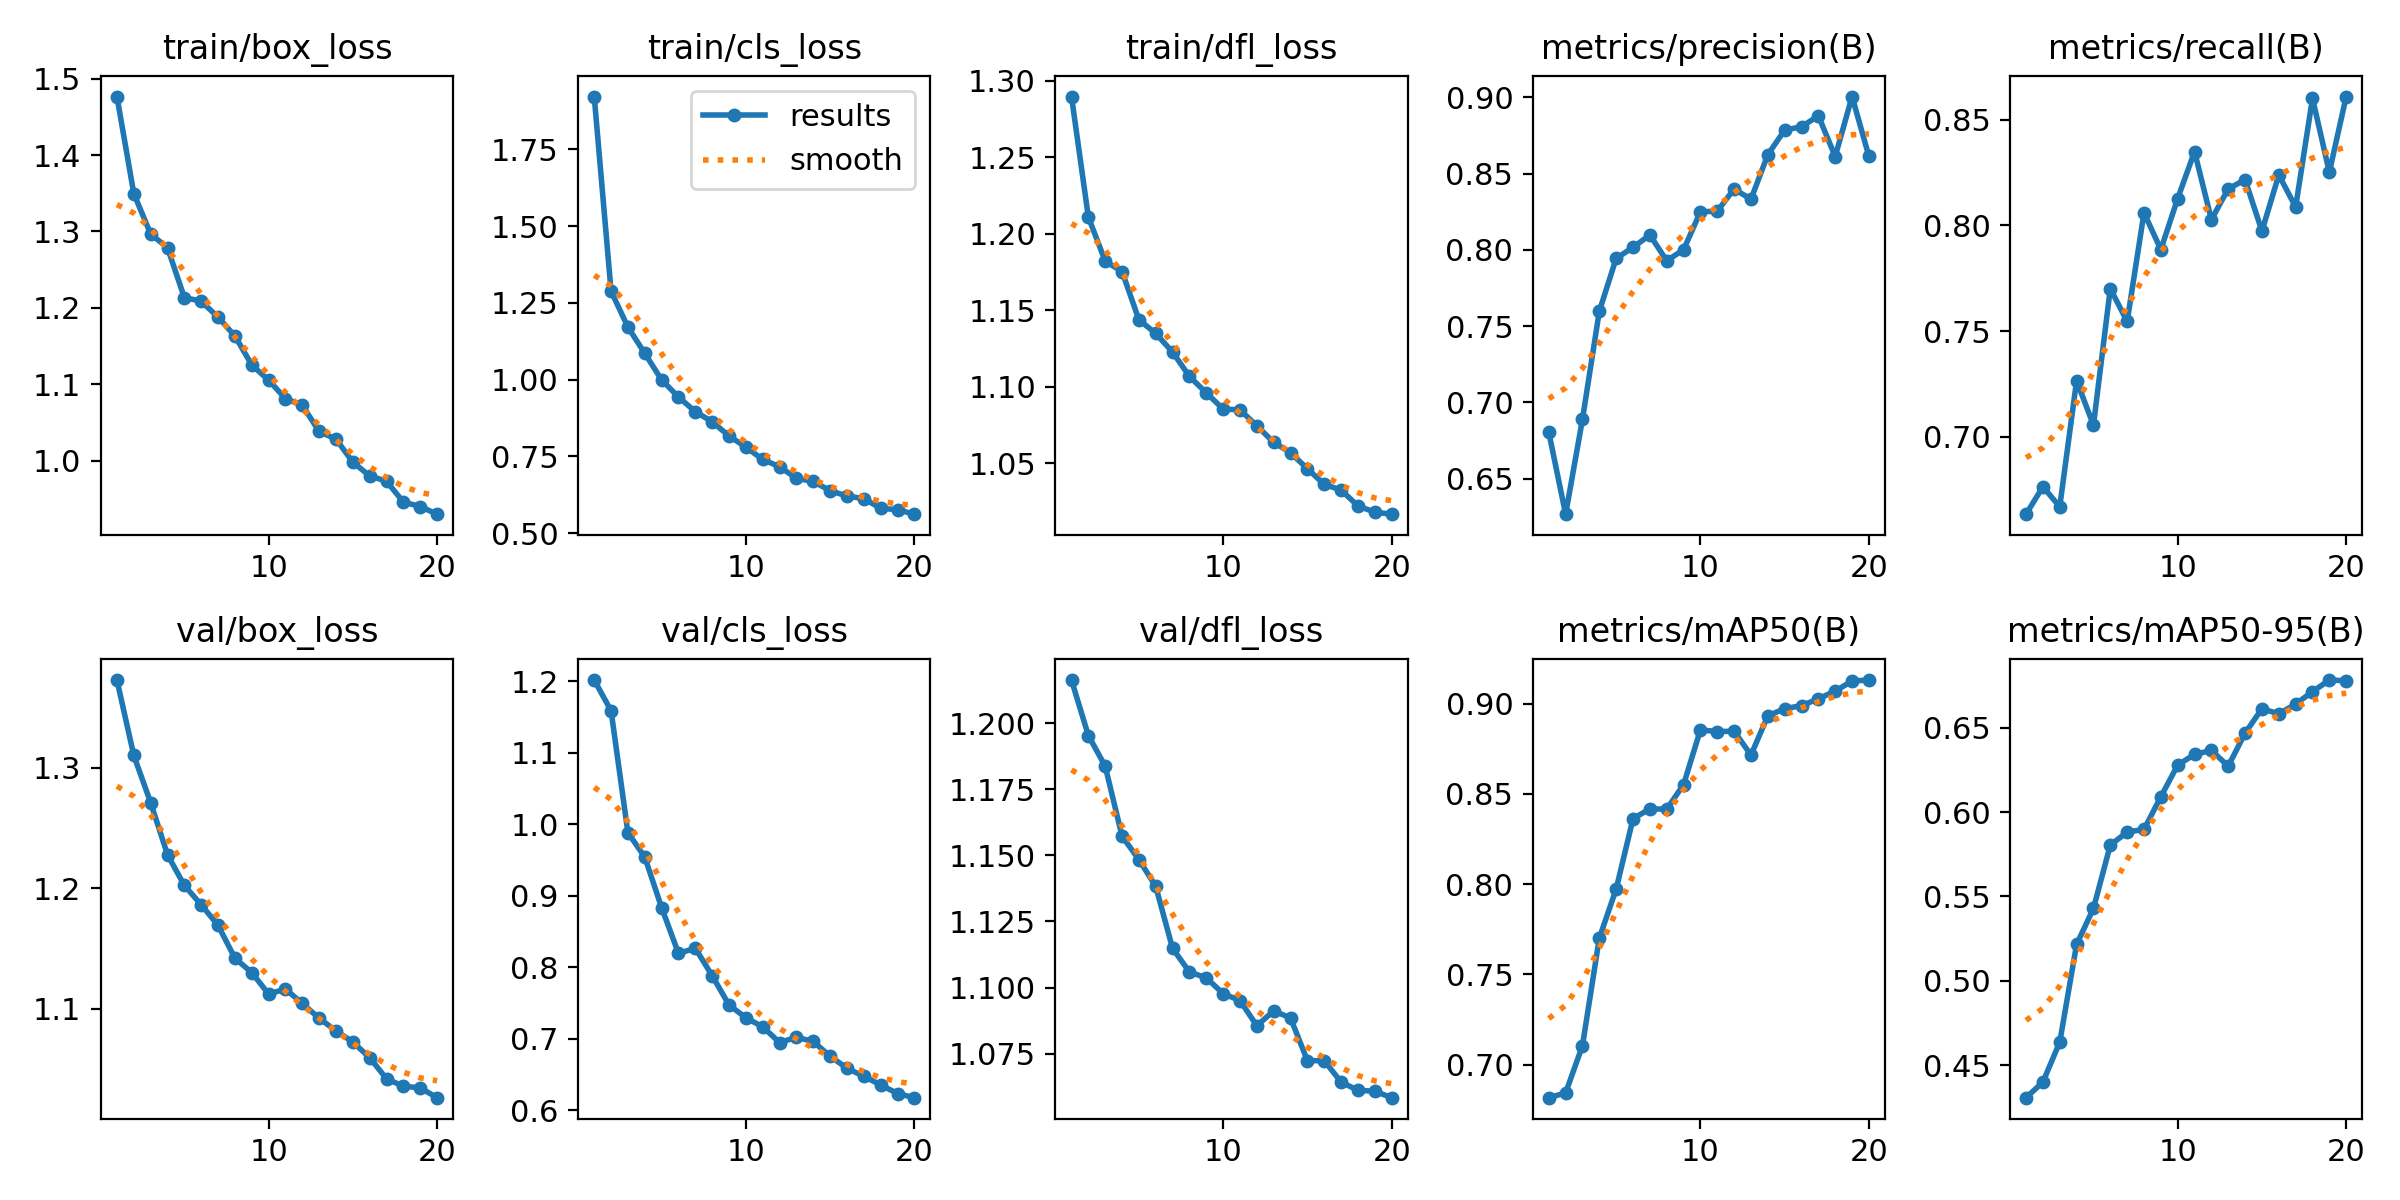

The file beside this chart, header and first rows:
epoch, time, train/box_loss, train/cls_loss, train/dfl_loss, metrics/precision(B), metrics/recall(B), metrics/mAP50(B), metrics/mAP50-95(B), val/box_loss, val/cls_loss, val/dfl_loss, lr/pg0, lr/pg1, lr/pg2
1, 40.24, 1.477, 1.922, 1.29, 0.6804, 0.6633, 0.6816, 0.4306, 1.373, 1.202, 1.216, 0.0003695, 0.0003695, 0.0003695
2, 77, 1.35, 1.288, 1.211, 0.6266, 0.6763, 0.6843, 0.4399, 1.31, 1.159, 1.195, 0.0007032, 0.0007032, 0.0007032
3, 112.6, 1.297, 1.171, 1.182, 0.6889, 0.6668, 0.7105, 0.4635, 1.271, 0.988, 1.184, 0.001, 0.001, 0.001
4, 146.7, 1.279, 1.086, 1.175, 0.7598, 0.7265, 0.7701, 0.5215, 1.228, 0.954, 1.157, 0.000946, 0.000946, 0.000946
5, 180.6, 1.213, 0.9992, 1.144, 0.7944, 0.7054, 0.7973, 0.5429, 1.202, 0.8833, 1.148, 0.000891, 0.000891, 0.000891
6, 215.1, 1.209, 0.9434, 1.135, 0.8016, 0.7701, 0.8362, 0.5804, 1.186, 0.8194, 1.138, 0.000836, 0.000836, 0.000836
7, 250, 1.188, 0.8957, 1.123, 0.8097, 0.7545, 0.8417, 0.5881, 1.169, 0.8264, 1.115, 0.000781, 0.000781, 0.000781
8, 284.7, 1.163, 0.8629, 1.107, 0.7928, 0.806, 0.8415, 0.5897, 1.142, 0.7881, 1.106, 0.000726, 0.000726, 0.000726
9, 319.2, 1.125, 0.8165, 1.096, 0.8, 0.7886, 0.8551, 0.609, 1.13, 0.7471, 1.104, 0.000671, 0.000671, 0.000671
10, 352.9, 1.105, 0.7801, 1.085, 0.8249, 0.8127, 0.8854, 0.6279, 1.112, 0.7294, 1.098, 0.000616, 0.000616, 0.000616
11, 405, 1.081, 0.74, 1.085, 0.8253, 0.835, 0.8845, 0.6342, 1.116, 0.7166, 1.095, 0.0005611, 0.0005611, 0.0005611
12, 438.2, 1.072, 0.7163, 1.074, 0.8399, 0.8027, 0.8847, 0.6365, 1.104, 0.6947, 1.086, 0.0005061, 0.0005061, 0.0005061
13, 472, 1.038, 0.6784, 1.064, 0.8331, 0.8173, 0.8715, 0.6272, 1.092, 0.7019, 1.091, 0.0004511, 0.0004511, 0.0004511
14, 507.5, 1.028, 0.6687, 1.057, 0.8624, 0.8216, 0.8932, 0.6468, 1.082, 0.6962, 1.089, 0.0003961, 0.0003961, 0.0003961
15, 542.2, 0.998, 0.6381, 1.046, 0.8785, 0.7973, 0.8972, 0.6613, 1.072, 0.6754, 1.072, 0.0003411, 0.0003411, 0.0003411
16, 576.7, 0.9799, 0.6211, 1.036, 0.8807, 0.8239, 0.8988, 0.6582, 1.059, 0.6588, 1.072, 0.0002861, 0.0002861, 0.0002861
17, 610, 0.9729, 0.6123, 1.032, 0.8879, 0.8087, 0.9026, 0.664, 1.042, 0.6473, 1.064, 0.0002311, 0.0002311, 0.0002311
18, 643.1, 0.9456, 0.581, 1.022, 0.8612, 0.8602, 0.9069, 0.6714, 1.036, 0.6354, 1.061, 0.0001761, 0.0001761, 0.0001761
19, 676.3, 0.9398, 0.5763, 1.018, 0.9005, 0.8252, 0.9125, 0.6783, 1.034, 0.6233, 1.061, 0.0001211, 0.0001211, 0.0001211
20, 710, 0.9298, 0.5618, 1.017, 0.8613, 0.861, 0.913, 0.6779, 1.026, 0.6176, 1.058, 6.61E-05, 6.61E-05, 6.61E-05
